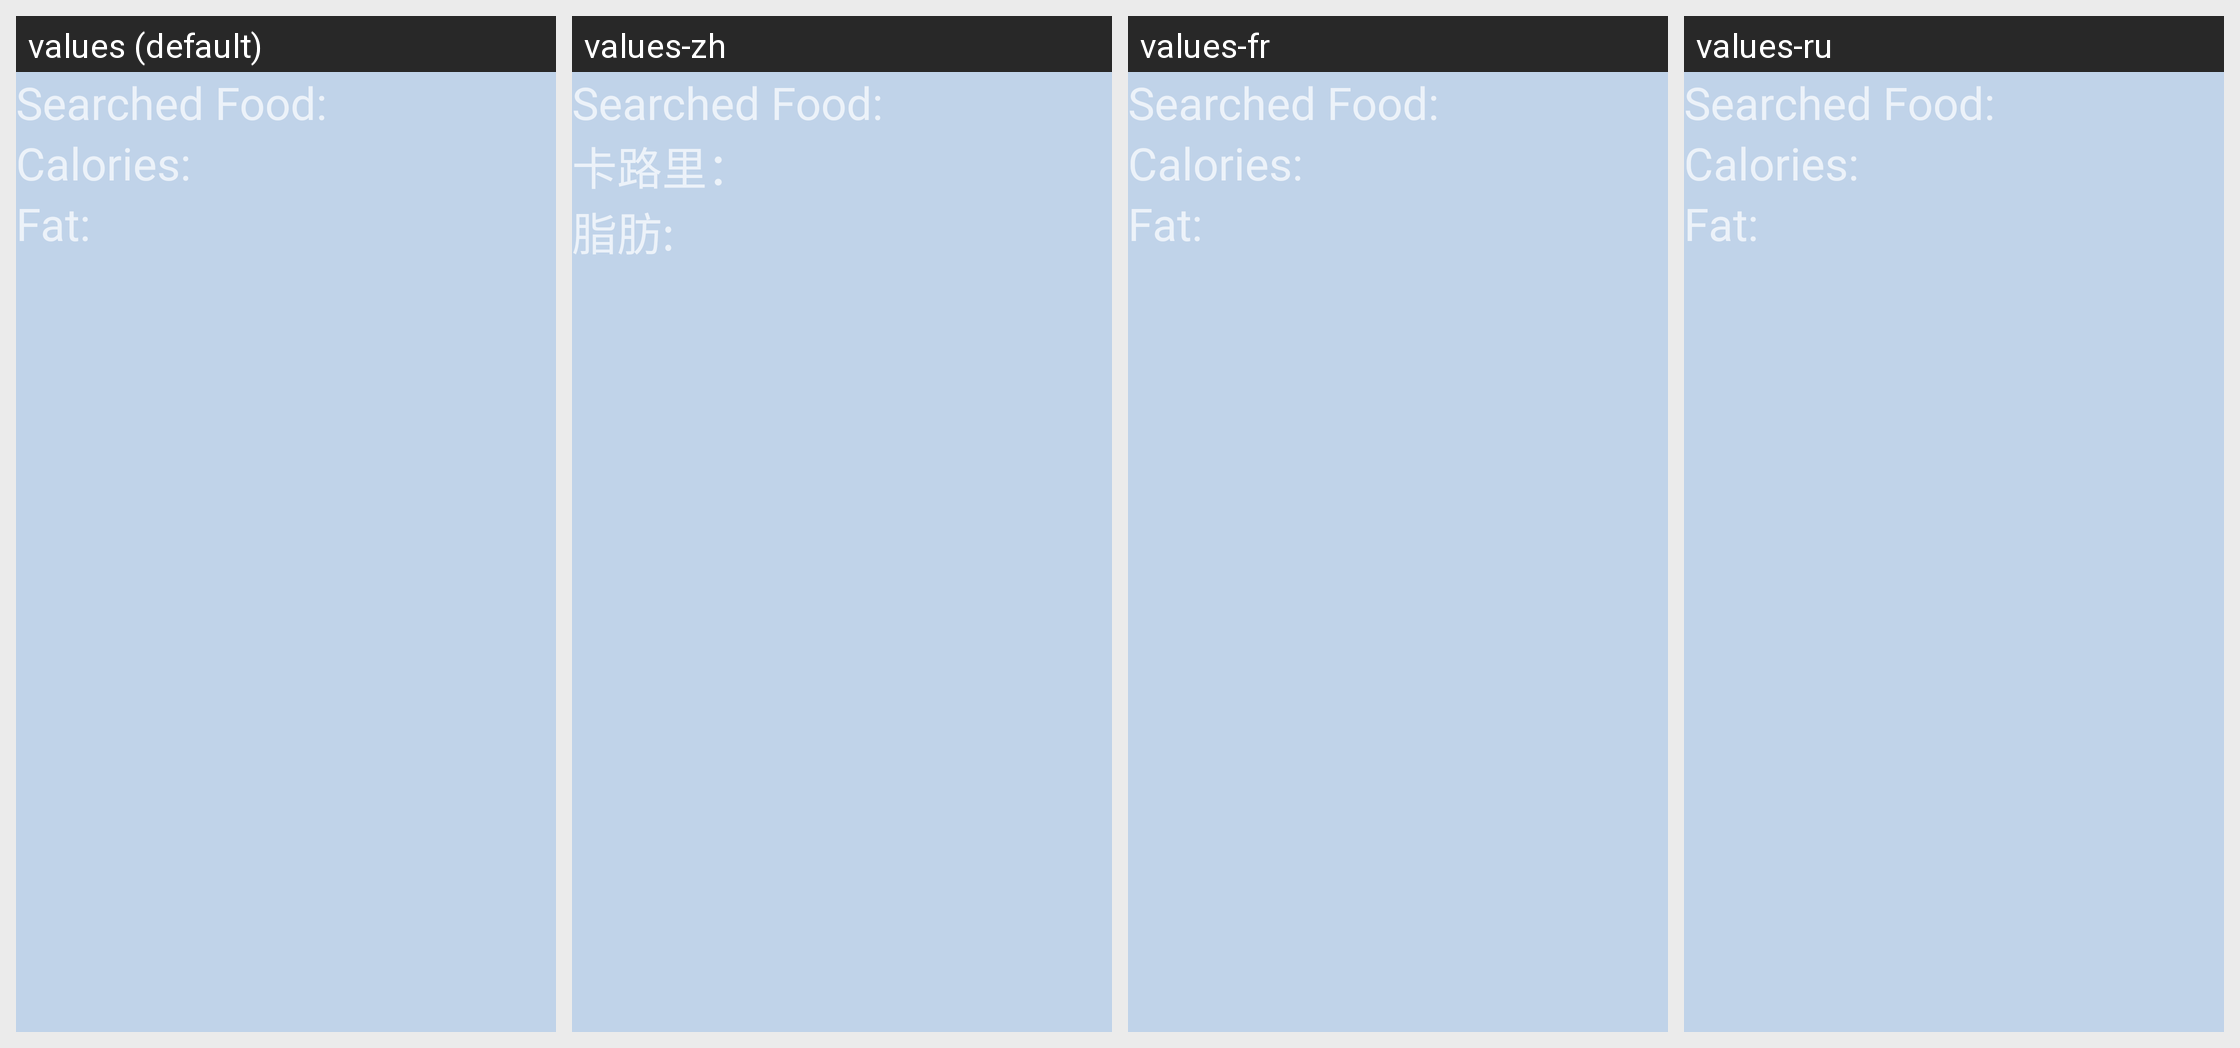

For this localized Android screen grid, give each drawn string resource with its value in every locale shown.
Android screen res/layout/nutrition_activity_listview_item.xml rendered under 4 locales, left to right: values (default), values-zh, values-fr, values-ru. Device: Nexus 5 (rendered at 1080×1920; each locale shown at half size, 540×960, under a caption strip naming it); theme Theme.AppCompat.
Strings drawn on this screen, with the default value and each locale's value (text and hints the layout hard-codes, and strings that could not be matched under every locale, appear in the picture but are not listed):

calories
  values: Calories:
  values-zh: 卡路里：
  values-fr: Calories:  [not translated; the default value is used]
  values-ru: Calories:  [not translated; the default value is used]

fat
  values: Fat:
  values-zh: 脂肪:
  values-fr: Fat:  [not translated; the default value is used]
  values-ru: Fat:  [not translated; the default value is used]
